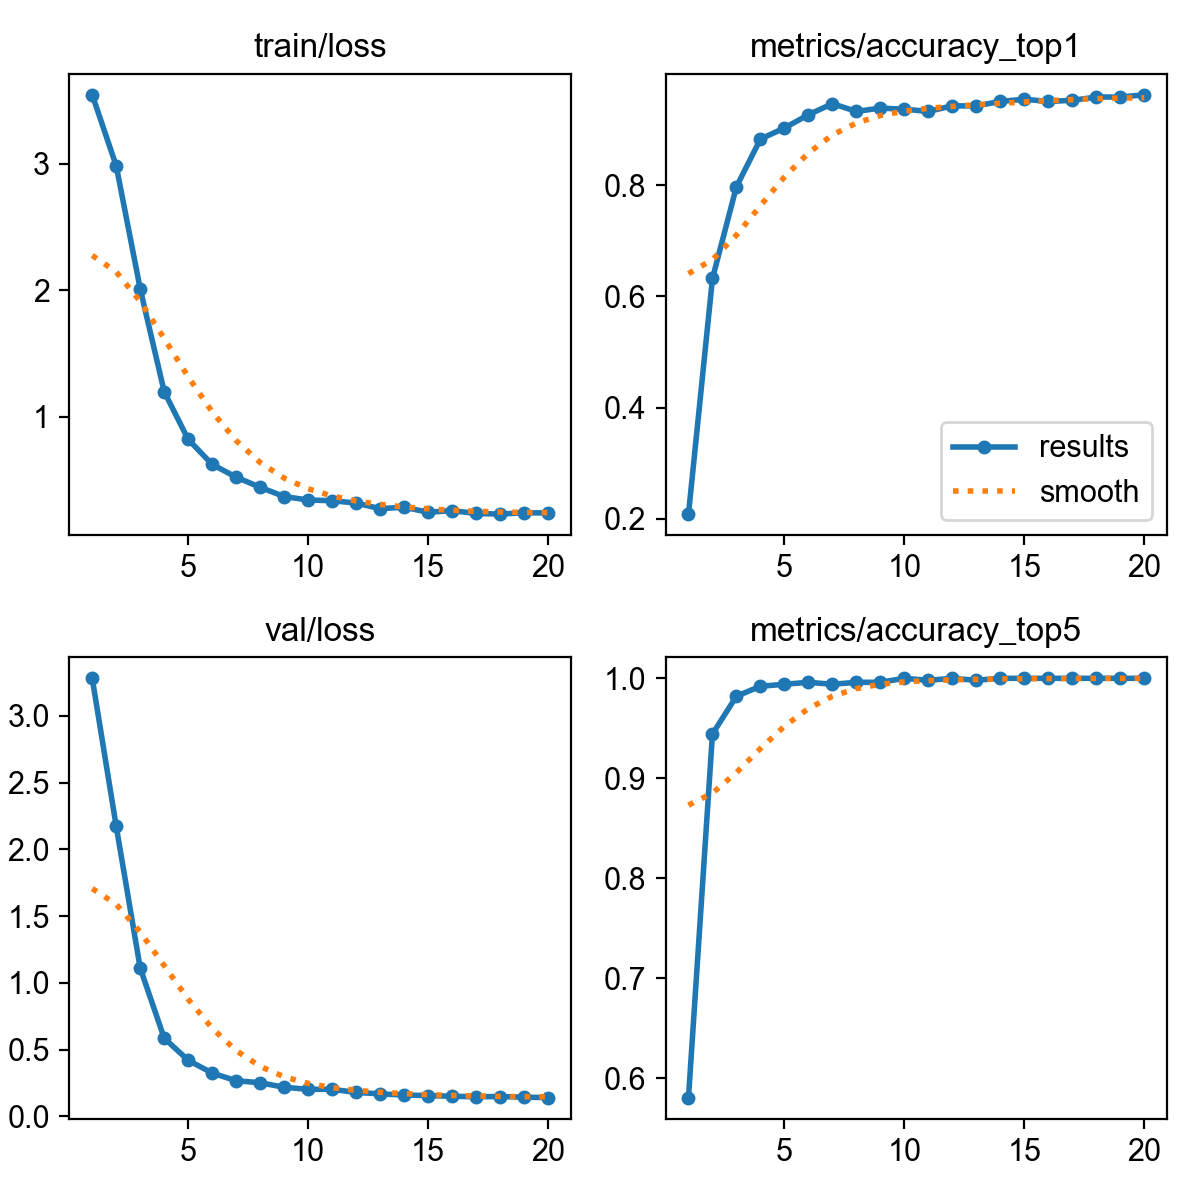

The file beside this chart, header and first rows:
epoch, time, train/loss, metrics/accuracy_top1, metrics/accuracy_top5, val/loss, lr/pg0, lr/pg1, lr/pg2
1, 57.63, 3.546, 0.2087, 0.5805, 3.281, 8.2672e-05, 8.2672e-05, 8.2672e-05
2, 111.4, 2.985, 0.6322, 0.9443, 2.173, 0.0001578, 0.0001578, 0.0001578
3, 163.2, 2.013, 0.7972, 0.9821, 1.111, 0.0002247, 0.0002247, 0.0002247
4, 214.6, 1.2, 0.8827, 0.992, 0.5855, 0.0002129, 0.0002129, 0.0002129
5, 264.7, 0.8216, 0.9026, 0.994, 0.4197, 0.0002005, 0.0002005, 0.0002005
6, 315.7, 0.6241, 0.9264, 0.996, 0.324, 0.0001881, 0.0001881, 0.0001881
7, 366.1, 0.5229, 0.9463, 0.994, 0.2666, 0.0001757, 0.0001757, 0.0001757
8, 419.6, 0.4436, 0.9324, 0.996, 0.2514, 0.0001634, 0.0001634, 0.0001634
9, 471.3, 0.3698, 0.9384, 0.996, 0.2176, 0.000151, 0.000151, 0.000151
10, 522, 0.3428, 0.9364, 1, 0.2022, 0.0001386, 0.0001386, 0.0001386
11, 573.3, 0.3367, 0.9324, 0.998, 0.202, 0.0001263, 0.0001263, 0.0001263
12, 624.3, 0.3189, 0.9424, 1, 0.1793, 0.0001139, 0.0001139, 0.0001139
13, 676.7, 0.2738, 0.9424, 0.998, 0.1679, 0.0001015, 0.0001015, 0.0001015
14, 727.7, 0.2857, 0.9503, 1, 0.1593, 8.9125e-05, 8.9125e-05, 8.9125e-05
15, 777.1, 0.2456, 0.9543, 1, 0.1555, 7.675e-05, 7.675e-05, 7.675e-05
16, 832.7, 0.2584, 0.9503, 1, 0.15, 6.4375e-05, 6.4375e-05, 6.4375e-05
17, 884.4, 0.2361, 0.9523, 1, 0.1466, 5.2e-05, 5.2e-05, 5.2e-05
18, 932.3, 0.2311, 0.9583, 1, 0.1481, 3.9625e-05, 3.9625e-05, 3.9625e-05
19, 979.2, 0.2416, 0.9583, 1, 0.1432, 2.725e-05, 2.725e-05, 2.725e-05
20, 1025, 0.24, 0.9622, 1, 0.1402, 1.4875e-05, 1.4875e-05, 1.4875e-05
